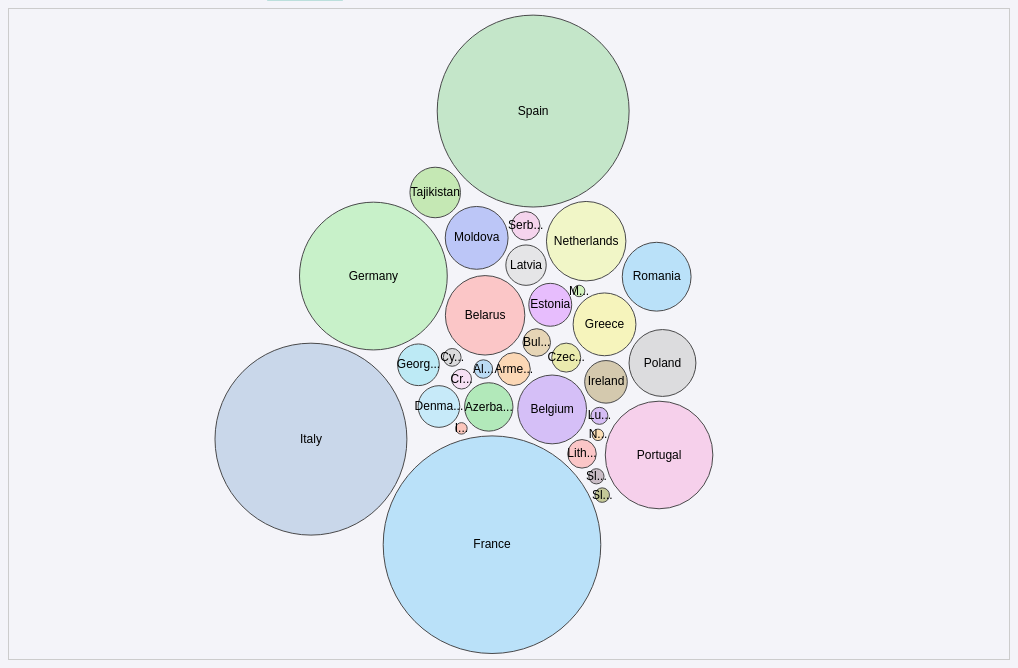
D3 v7 page, settled after 480 driven frames (8 s of simulated time); the page loaded 1 data file(s).


// ── DV5.js
// Initialize global data variable
let globalData;
let isExpanded = false;
let expandedNode = null;  // Store the currently expanded node

// Set up dimensions and margins for the chart
const width = 1000;
const height = 650;

// Define color palette and scale
const customColorPalette = [
    "#a3d1f3", "#ffcc99", "#97e5a0", "#ffb3b3", "#c8a9f7", "#e1c89a",
    "#f8d8f2", "#d0d0d0", "#e7e88f", "#b5e7f9", "#e2a7ff", "#a2d9fa",
    "#a6e7f4", "#b6f1b6", "#f7f4a3", "#ffb3a3", "#c7b78f", "#b7cbe4",
    "#e0e0e0", "#ffb3b3", "#c9a6f2", "#a5b3f7", "#c4f0a3", "#f0f8b3",
    "#ffd699", "#d3d3d3", "#f8c2e6", "#a2d9fa", "#f6c7e8", "#b9a6b1",
    "#b2b870", "#b0e1b6", "#b2e397", "#f8f5b3", "#fcd89f", "#f1d1d1",
    "#87d9c9", "#a4c8fc", "#c8a9f7", "#a6e7f4"
];

const color = d3.scaleOrdinal(customColorPalette)
    .domain(d3.range(0, customColorPalette.length)); // Using the color palette based on index

// Load the CSV data and call the update function
d3.csv("Living_With_HIV.csv").then(function(data) {
    globalData = data;
    // Initialize the chart with data for 2017
    updateYear("2017");
});


// Function to update the year selection and call the chart update
function updateYear(year) {
    // Highlight the active button
    const buttons = document.querySelectorAll('.button');
    buttons.forEach(button => button.classList.remove('active'));
    document.querySelector(`button[onclick="updateYear('${year}')"]`).classList.add('active');
    
    // Update the chart based on the selected year
    updateChart(year);
    // Hide the lollipop chart initially
    hideLollipopChart();
}

// Function to create the bubble chart for a selected year
function updateChart(year) {
    // Clear any existing chart elements
    d3.select("svg").selectAll("*").remove();

    // Prepare the data for the selected year
    const rootData = {
        name: "LivingWithHIV",
        children: globalData.map((d, index) => ({
            id: d.Country,
            value: +d[year],  // Convert value to number for the selected year
            group: index,  // Use the index in the color palette
            name: d.Country
        }))
    };

    // Set up the bubble chart layout
    const bubble = d3.pack()
        .size([width, height])
        .padding(5);

    const root = d3.hierarchy(rootData)
        .sum(d => d.value);  // Set the size of the bubbles

    // Apply the bubble packing algorithm
    const nodes = bubble(root).descendants();

    // Create the SVG element for the chart (reuse the existing SVG element)
    const svg = d3.select("svg")
        .attr("width", width)
        .attr("height", height)
        .attr("viewBox", `0 0 ${width} ${height}`)
        .attr("preserveAspectRatio", "xMidYMid meet");

    // Create the nodes (bubbles)
    const node = svg.selectAll(".node")
        .data(nodes.filter(d => !d.children)) // Filter out non-leaf nodes (the bubbles)
        .enter().append("g")
        .attr("class", "node")
        .attr("transform", d => `translate(${d.x}, ${d.y})`);

    // Append circles for each bubble
    node.append("circle")
        .attr("r", 0)  // Start with radius 0 for the bounce effect
        .style("fill", d => color(d.data.group))  // Apply color scale based on group
        .style("stroke", "black")  // Add black stroke
        .style("stroke-width", 1)  // Set stroke width
        .style("opacity", 0.7)
        .transition()  // Apply transition to animate the bubbles
        .duration(1000)  // Duration of the bounce animation (1 second)
        .ease(d3.easeElasticOut)  // Use elastic easing for bounce effect
        .attr("r", d => d.r);  // Set final radius (size) of the bubble

    // Add country names as text inside the bubbles
    node.append("text")
        .attr("dy", ".3em")  // Align vertically at the center of the circle
        .attr("text-anchor", "middle")  // Align horizontally at the center of the circle
        .style("font-size", "12px")  // Fixed font size (no resizing based on circle size)
        .style("fill", "#000")  // Set text color to black for contrast
        .text(d => d.data.name)  // Display country name
        .each(function(d) {
            // Clipping: If text is too long, it will be cut off by the circle's boundary
            const textWidth = this.getComputedTextLength();
            if (textWidth > d.r * 2) {
                // Truncate text if it's too long to fit inside the circle
                d3.select(this).text(d.data.name.slice(0, Math.floor(d.r * 2 / 7)) + "...");
            }
        });

    // Handle click event to expand the bubble
    node.on("click", function(event, d) {
        // Expand the clicked bubble (no need to check for reset or back button here)
        expandBubble(d);
    });
}

function expandBubble(d) {
    // Check if the user is clicking the same bubble that's already expanded
    if (isExpanded && expandedNode === d) {
        return; // Do nothing if the same bubble is clicked again
    }

    // Set expanded flag and store the expanded node
    isExpanded = true;
    expandedNode = d;

    const svg = d3.select("svg");

    // Hide all text (including the expanded bubble's text)
    svg.selectAll(".node text")
        .transition()
        .duration(500)
        .style("opacity", 0);  // Hide all text, including the expanded bubble's text

    // Calculate the maximum radius that will cover the entire SVG
    const maxRadius = Math.max(width, height);

    // Animate all other bubbles to shrink and hide the text
    svg.selectAll(".node circle")
        .transition()
        .duration(500)
        .attr("r", 0)
        .style("opacity", 0);

    // Expand the selected bubble to cover the whole SVG
    const expandedCircle = svg.selectAll(".node")
        .filter(node => node === expandedNode)
        .select("circle")
        .transition()
        .duration(500)
        .attr("r", maxRadius)  // Set radius to the max size of the SVG
        .style("opacity", 1);

    // Show the text of the expanded bubble after it has expanded
    svg.selectAll(".node text")
        .filter(node => node === expandedNode)
        .transition()
        .duration(500)
        .style("opacity", 0);  // Show text for the expanded bubble

    // Check if the Back button already exists, if not, append it
    if (d3.select(".back-button").empty()) {
        // Append the rectangle with transition for BACK button
        svg.append("rect")
            .attr("x", width - 100)  // Position it at the top-right corner (width of the SVG minus the button width)
            .attr("y", 15)  // Set vertical position (15px from the top)
            .attr("width", 80)  // Button width
            .attr("height", 40)  // Button height
            .style("fill", "#555")  // Lighter black background color
            .style("stroke", "#000")  // Black border color
            .style("stroke-width", 2)
            .attr("class", "back-button")  // Add a class to the rectangle for targeting
            .style("opacity", 0)  // Start with the rectangle invisible
            .transition()  // Add transition to the rectangle
            .duration(500)  // Duration of the transition (0.5s)
            .style("opacity", 1);  // Fade in to full opacity

        // Append the text (on top of the rectangle) with transition
        svg.append("text")
            .attr("x", width - 60)  // Position the text centered horizontally within the rect
            .attr("y", 40)  // Position text vertically (middle of the rect)
            .attr("text-anchor", "middle")  // Center the text horizontally
            .style("font-size", "16px")
            .style("cursor", "pointer")
            .style("fill", "#fff")  // White text
            .text("BACK")
            .attr("class", "back-button-text")  // Add a class to the text for targeting
            .style("opacity", 1)  // Start with the text invisible
            .transition()  // Add transition to the text
            .duration(500)  // Duration of the transition (0.5s)
            .style("opacity", 1);  // Fade in to full opacity

        // Add event listener for clicking the BACK button
        d3.selectAll(".back-button, .back-button-text")  // Select both rect and text
            .on("click", function() {
                resetBubbles();  // Reset bubbles when BACK is clicked
                d3.select(".back-button").remove();  // Remove the BACK button rectangle
                d3.select(".back-button-text").remove();  // Remove the BACK button text
            });
    }

    // Show the lollipop chart for the expanded country (e.g., Spain)
    updateLollipopChart(d);
}

// Function to reset all bubbles to their original state but not remove the lollipop chart
function resetBubbles() {
    const svg = d3.select("svg");

    // Animate all bubbles back to their original size
    svg.selectAll(".node circle")
        .transition()
        .duration(500)
        .attr("r", d => d.r)  // Reset to the original radius
        .style("opacity", 0.7);

    svg.selectAll(".node text")
        .transition()
        .duration(500)
        .style("opacity", 1);  // Show all text again

    // Remove the "Back" button and its text
        d3.select(".back-button").remove();
        d3.select(".back-button-text").remove();
        // Remove the lollipop chart elements (lines, circles, and text)
        svg.selectAll(".lollipop-line").remove();
        svg.selectAll(".lollipop-circle").remove();
        svg.selectAll(".lollipop-text").remove();
        svg.selectAll(".lollipop-x-axis").remove();  // Remove x-axis
        svg.selectAll(".lollipop-y-axis").remove();  // Remove y-axis

    // Reset the expanded flag and expanded node (do not remove the lollipop chart)
    isExpanded = false;
    expandedNode = null;
}

function updateLollipopChart(d) {
    const year = document.querySelector('.button.active').textContent;  // Get the active button year
    const svg = d3.select("svg");

    // Clear previous lollipop chart elements
    svg.selectAll(".lollipop-line").remove();
    svg.selectAll(".lollipop-circle").remove();
    svg.selectAll(".lollipop-text").remove();

    // Prepare the data for the selected country
    const lollipopData = globalData.map(d => ({
        name: d.Country,
        value: +d[year],  // Dynamically use the value for the selected year
    }));

    // Set up the scale for the lollipop chart
    const xScale = d3.scaleLinear()
        .domain([0, d3.max(lollipopData, d => d.value)])  // Domain based on the max value
        .range([0, width * 0.8]);  // Place the lollipop chart in the center horizontally
        

    const yScale = d3.scaleBand()
        .domain(lollipopData.map(d => d.name))  // Countries as bands
        .range([50, height - 60])  // Place the lollipop chart vertically within the SVG
        .padding(0.1);  // Padding between bands

    // Add x-axis for value (horizontal axis)
    svg.selectAll(".lollipop-x-axis").remove();  // Remove previous axis
    svg.append("g")
        .attr("class", "lollipop-x-axis")
        .transition()
        .duration(500)
        .attr("transform", `translate(100, ${height - 60})`)  // Position the axis at the bottom
        .call(d3.axisBottom(xScale));
        

    // Add y-axis for countries (vertical axis)
    svg.selectAll(".lollipop-y-axis").remove();  // Remove previous axis
    svg.append("g")
        .attr("class", "lollipop-y-axis")
        .transition()
        .duration(500)
        .attr("transform", "translate(100, 0)")  // Position the axis on the left side
        .call(d3.axisLeft(yScale));

    // Add lines (lollipop stems) for each data point
    svg.selectAll(".lollipop-line")
        .data(lollipopData)
        .enter().append("line")
        .attr("class", "lollipop-line")
        .attr("x1", 100)  // Starting x position for the lines (leave space for the y-axis)
        .attr("x2", 100)  // Initially set the end point to 100 (starting position)
        .attr("y1", d => yScale(d.name) + yScale.bandwidth() / 2)  // Center line vertically for each country
        .attr("y2", d => yScale(d.name) + yScale.bandwidth() / 2)
        .style("stroke", "#555")  // Set the color of the line
        .style("stroke-width", 2)
        .transition()  // Apply transition for animation
        .duration(2000)  // Duration of the transition (1 second)
        .transition()  // Apply transition for animation
        .duration(2000)  // Duration of the transition (1 second)
        .attr("x2", d => 100 + xScale(d.value))  // Animate the line to its real position
        .style("opacity", 1);  // Dim all except the selected one

    // Add circles (lollipop heads) at the end of each line
    svg.selectAll(".lollipop-circle")
        .data(lollipopData)
        .enter().append("circle")
        .style("fill", "#555")  // Set the fill color of the circle
        .attr("class", "lollipop-circle")
        .attr("cx", 100)  // Starting x position for the circles (leave space for the y-axis)
        .transition()  // Apply transition for animation
        .duration(2000)  // Duration of the transition (1 second)
        .attr("cy", d => yScale(d.name) + yScale.bandwidth() / 2)
        .attr("r", 6)
        .transition()  // Apply transition for animation
        .duration(2000)  // Duration of the transition (1 second)
        .attr("cx", d => 100 + xScale(d.value))  // Animate the circle to its real position
        .style("opacity", 1);  // Dim all except the selected one

    // Add labels (value of the country) next to the lollipop circles
    svg.selectAll(".lollipop-text")
        .data(lollipopData)
        .enter().append("text")
        .attr("class", "lollipop-text")
        .attr("x", d => 100 + xScale(d.value) + 10)  // Offset text slightly to the right of the circle
        .attr("y", d => yScale(d.name) + yScale.bandwidth() / 2)
        .attr("dy", ".35em")  // Vertically align the text in the middle of the circle
        .style("font-size", "12px")
        .style("fill", "#000")
        .text(d => d.value)  // Display the value (rounded to 1 decimal place)
        .attr("opacity", 0)  // Initially hide the text
        .transition()  // Apply transition for animation
        .duration(2000)  // Duration of the transition (1 second)
        .transition()  // Apply transition for animation
        .duration(2000)  // Duration of the transition (1 second)  
        .attr("x", d => 100 + xScale(d.value) + 10)  // Animate text position to match the circle's x position
        .attr("opacity", 1);  // Dim all except the selected one

    // Highlight the selected country's lollipop (make it brighter)
    svg.selectAll(".lollipop-line")
        .filter(d => d.name === expandedNode.data.name)  // Match the clicked country
        .style("stroke", "#ff0000")  // Change the color of the line to highlight it

    svg.selectAll(".lollipop-circle")
        .filter(d => d.name === expandedNode.data.name)  // Match the clicked country
        .style("fill", "#ff0000")  // Change the fill color of the circle to highlight it

    svg.selectAll(".lollipop-text")
        .filter(d => d.name === expandedNode.data.name)  // Match the clicked country
        .style("fill", "#ff0000")  // Change the text color to highlight it
        .style("font-weight", "bold");

    // Highlight the corresponding y-axis label (the country)
    svg.selectAll(".lollipop-y-axis text")
        .filter(d => d === expandedNode.data.name)  // Match the y-axis text with the clicked country
        .style("font-weight", "bold")
        .style("fill", "#ff0000");  // Change the label color to red
}

// Function to hide the lollipop chart (before any bubble is clicked)
function hideLollipopChart() {
    const svg = d3.select("svg");
    svg.selectAll(".lollipop-line").style("opacity", 0);
    svg.selectAll(".lollipop-circle").style("opacity", 0);
    svg.selectAll(".lollipop-text").style("opacity", 0);
}


### data: Living_With_HIV.csv
Country, Code, 2017, 2018, 2019, 2020, 2021, 
Albania, ALB, 1300, 1300, 1400, 1400, 1400, 
Armenia, ARM, 4100, 4500, 4800, 5200, 5500, 
Azerbaijan, AZE, 8900, 9200, 9600, 9900, 10000, 
Belarus, BLR, 24000, 25000, 26000, 26000, 27000, 
Belgium, BEL, 18000, 18000, 18000, 19000, 19000, 
Bulgaria, BGR, 2900, 3000, 3200, 3300, 3400, 
Croatia, HRV, 1500, 1600, 1600, 1700, 1700, 
Cyprus, CYP, 1200, 1200, 1300, 1300, 1400, 
Czechia, CZE, 3200, 3300, 3500, 3600, 3800, 
Denmark, DNK, 6600, 6700, 6800, 6900, 6900, 
Estonia, EST, 7000, 7100, 7200, 7300, 7300, 
France, FRA, 180000, 180000, 190000, 190000, 200000, 
Georgia, GEO, 6600, 7000, 7400, 7800, 8100, 
Germany, DEU, 83000, 85000, 87000, 89000, 91000, 
Greece, GRC, 15000, 15000, 16000, 16000, 17000, 
Iceland, ISL, 500, 500, 500, 500, 500, 
Ireland, IRL, 6900, 7200, 7400, 7700, 7900, 
Italy, ITA, 140000, 140000, 140000, 140000, 140000, 
Latvia, LVA, 6200, 6600, 6900, 7100, 7300, 
Lithuania, LTU, 3100, 3200, 3400, 3500, 3600, 
Luxembourg, LUX, 1100, 1200, 1200, 1300, 1300, 
Moldova, MDA, 15000, 15000, 15000, 16000, 16000, 
Montenegro, MNE, 500, 500, 500, 500, 500, 
Netherlands, NLD, 24000, 24000, 24000, 24000, 24000, 
North Macedonia, MKD, 500, 500, 500, 500, 550, 
Poland, POL, 17000, 17000, 18000, 19000, 20000, 
Portugal, PRT, 44000, 44000, 45000, 45000, 46000, 
Romania, ROU, 18000, 18000, 19000, 19000, 19000, 
Serbia, SRB, 3100, 3200, 3400, 3500, 3700, 
Slovak Republic, SVK, 880, 970, 1100, 1200, 1300, 
Slovenia, SVN, 800, 810, 830, 850, 870, 
Spain, ESP, 140000, 150000, 150000, 150000, 150000, 
Tajikistan, TJK, 9700, 11000, 12000, 13000, 14000, 